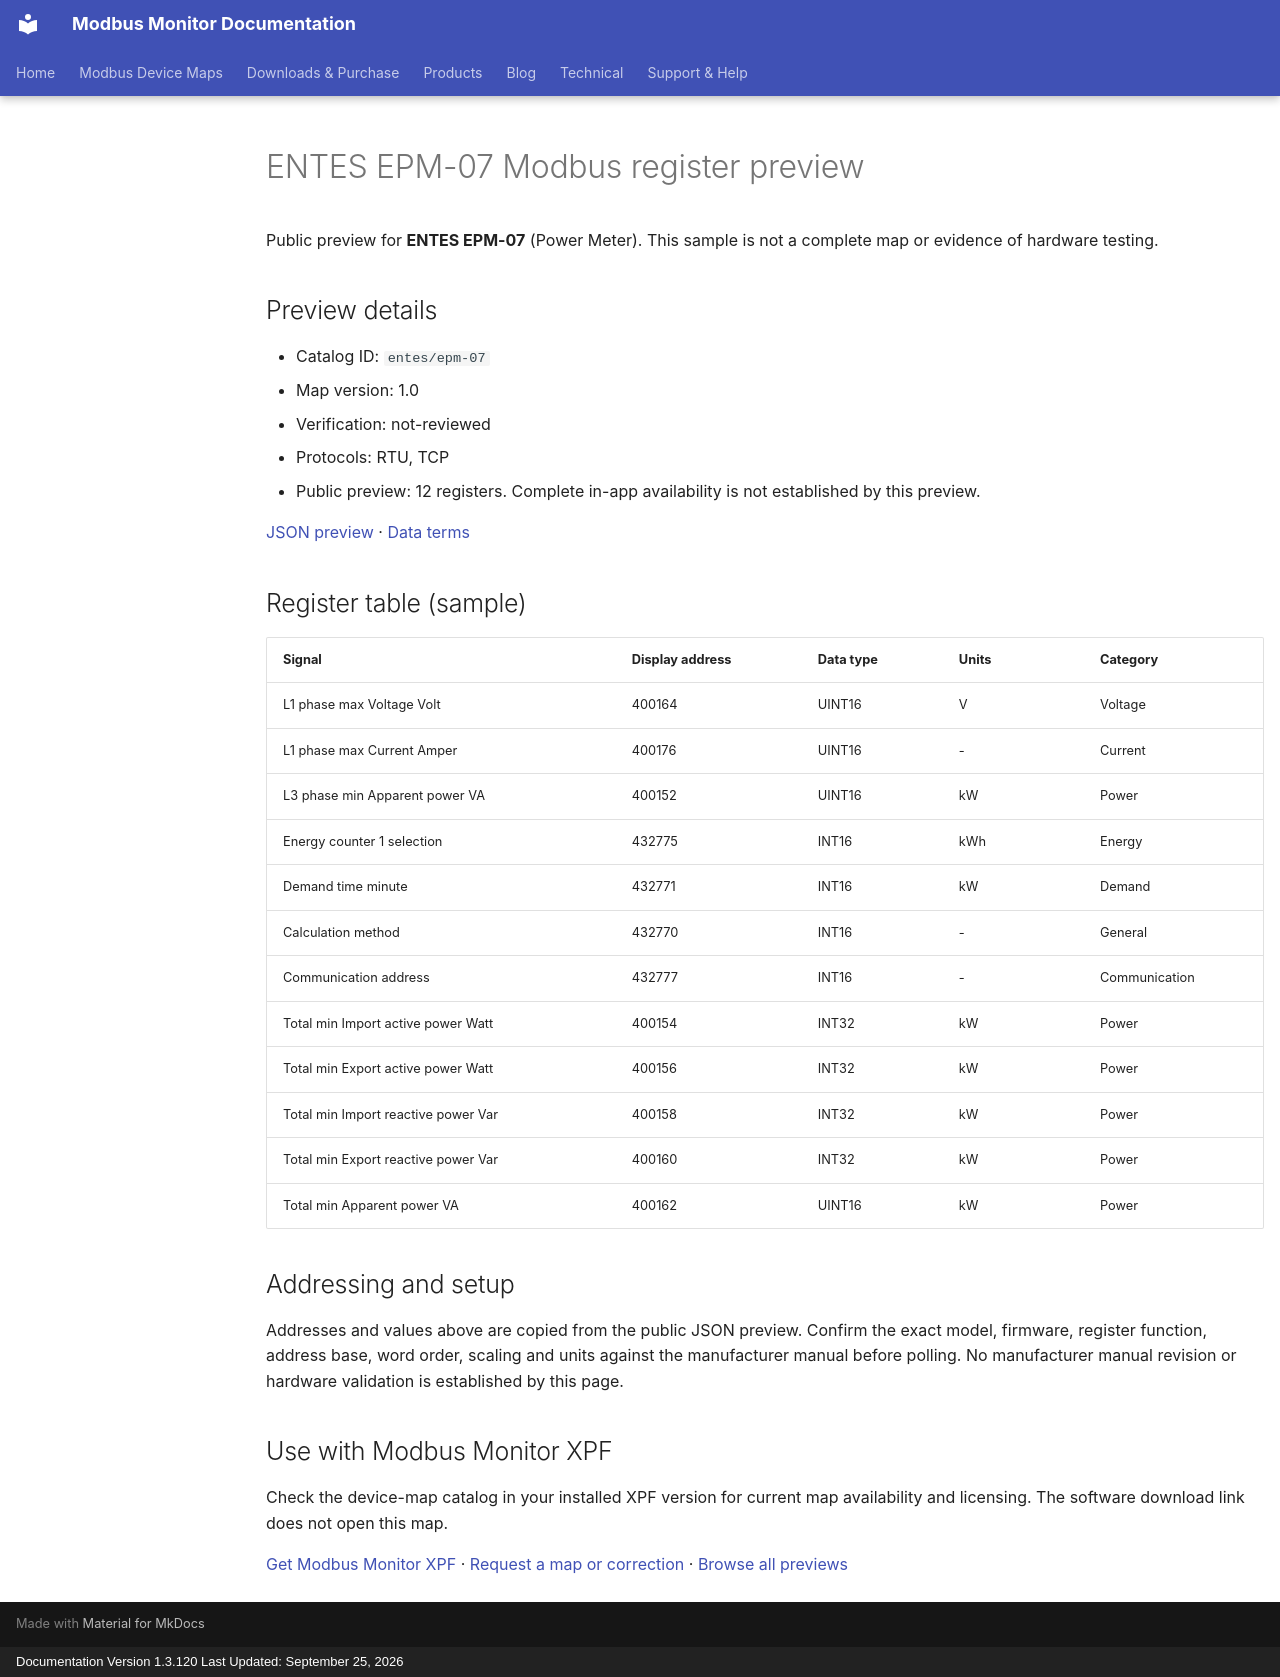

repository: Modbus-Monitor/modbus-monitor-docs · page: modbus-device-maps/previews/entes/epm-07/index.html · generator: mkdocs · copyright: Documentation Version 1.3.120 Last Updated: September 25, 2026

---
title: "ENTES EPM-07 Modbus register preview"
description: "Sample register addresses and data types for ENTES EPM-07. Public preview with JSON source and verification status."
---

# ENTES EPM-07 Modbus register preview

Public preview for **ENTES EPM-07** (Power Meter).
This sample is not a complete map or evidence of hardware testing.

## Preview details

- Catalog ID: `entes/epm-07`
- Map version: 1.0
- Verification: not-reviewed
- Protocols: RTU, TCP
- Public preview: 12 registers. Complete in-app availability is not established by this preview.

[JSON preview](https://modbus-monitor.github.io/modbus-device-maps/maps/entes/epm-07.json) · [Data terms](https://modbus-monitor.github.io/modbus-device-maps/data-license/)

## Register table (sample)

| Signal | Display address | Data type | Units | Category |
|---|---|---|---|---|
| L1 phase max Voltage Volt | 400164 | UINT16 | V | Voltage |
| L1 phase max Current Amper | 400176 | UINT16 | - | Current |
| L3 phase min Apparent power VA | 400152 | UINT16 | kW | Power |
| Energy counter 1 selection | 432775 | INT16 | kWh | Energy |
| Demand time minute | 432771 | INT16 | kW | Demand |
| Calculation method | 432770 | INT16 | - | General |
| Communication address | 432777 | INT16 | - | Communication |
| Total min Import active power Watt | 400154 | INT32 | kW | Power |
| Total min Export active power Watt | 400156 | INT32 | kW | Power |
| Total min Import reactive power Var | 400158 | INT32 | kW | Power |
| Total min Export reactive power Var | 400160 | INT32 | kW | Power |
| Total min Apparent power VA | 400162 | UINT16 | kW | Power |

## Addressing and setup

Addresses and values above are copied from the public JSON preview. Confirm the exact model, firmware, register function, address base, word order, scaling and units against the manufacturer manual before polling. No manufacturer manual revision or hardware validation is established by this page.

## Use with Modbus Monitor XPF

Check the device-map catalog in your installed XPF version for current map availability and licensing. The software download link does not open this map.

[Get Modbus Monitor XPF](https://docs.quantumbitsolutions.com/downloads-purchase/) · [Request a map or correction](https://github.com/Modbus-Monitor/modbus-device-maps/issues/new/choose) · [Browse all previews](https://docs.quantumbitsolutions.com/modbus-device-maps/)

<script type="application/ld+json">{"@context": "https://schema.org", "@type": "Dataset", "name": "ENTES EPM-07 public register preview", "description": "Sample register addresses and data types; not a complete map or hardware verification.", "url": "https://docs.quantumbitsolutions.com/modbus-device-maps/previews/entes/epm-07/", "license": "https://modbus-monitor.github.io/modbus-device-maps/data-license/", "creator": {"@type": "Organization", "name": "Quantum Bit Solutions", "url": "https://quantumbitsolutions.com/"}, "distribution": {"@type": "DataDownload", "encodingFormat": "application/json", "contentUrl": "https://modbus-monitor.github.io/modbus-device-maps/maps/entes/epm-07.json"}}</script>
